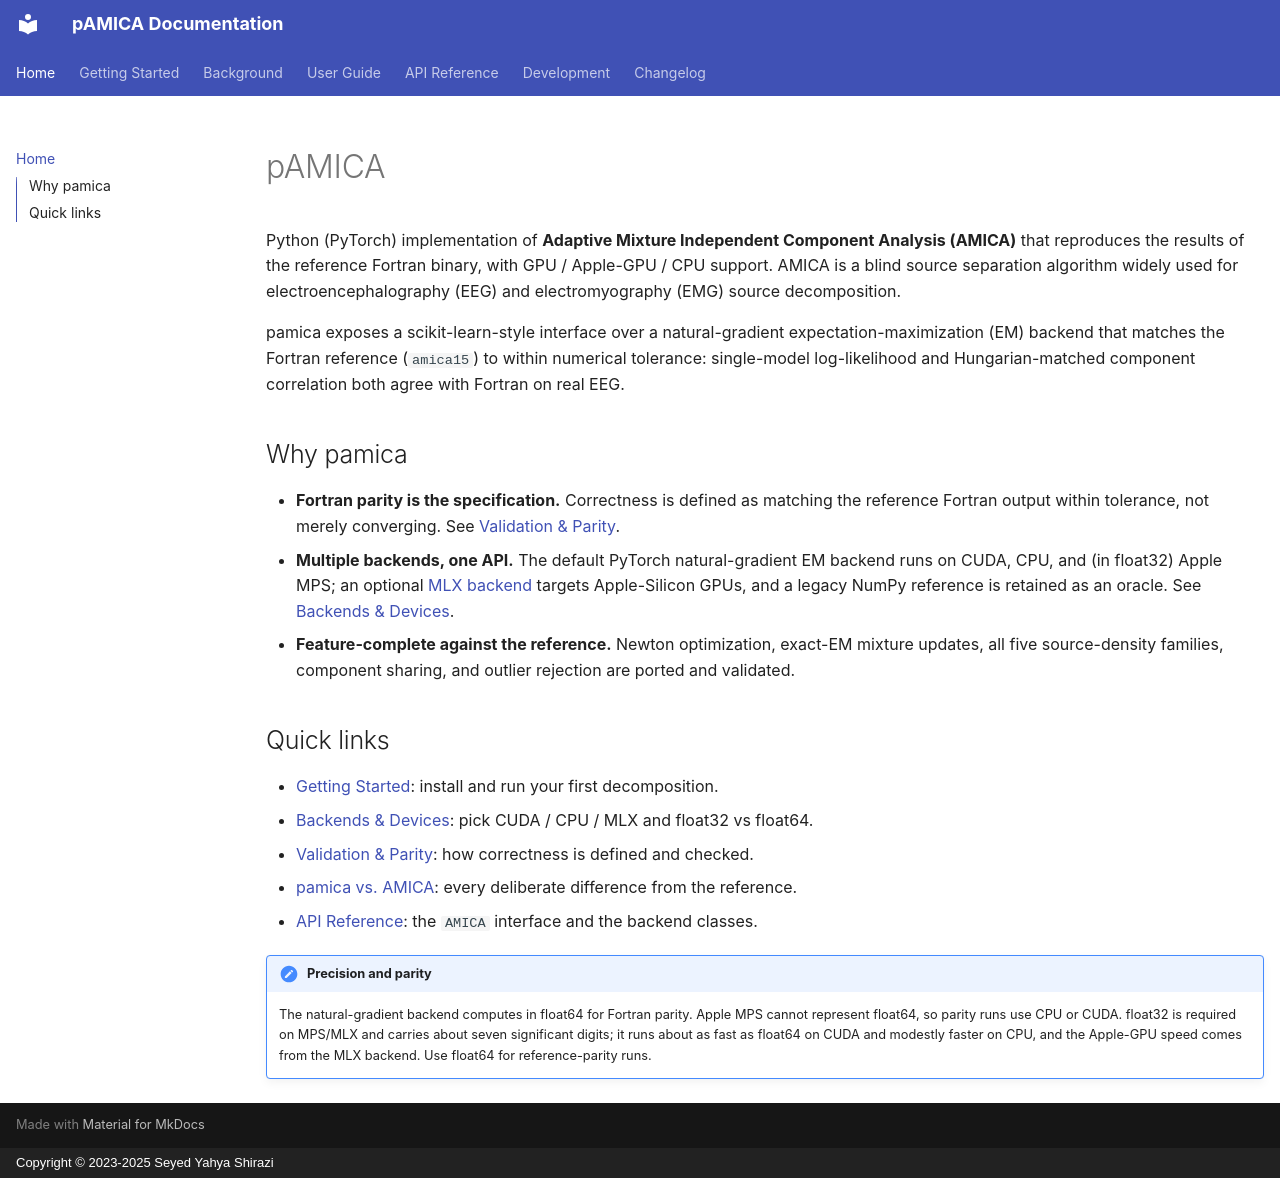

repository: sccn/pAMICA · page: index.html · generator: mkdocs · copyright: Copyright © 2023-2025 Seyed Yahya Shirazi

# pAMICA

Python (PyTorch) implementation of **Adaptive Mixture Independent Component
Analysis (AMICA)** that reproduces the results of the reference Fortran binary,
with GPU / Apple-GPU / CPU support. AMICA is a blind source separation algorithm
widely used for electroencephalography (EEG) and electromyography (EMG) source
decomposition.

pamica exposes a scikit-learn-style interface over a natural-gradient
expectation-maximization (EM) backend that matches the Fortran reference
(`amica15`) to within numerical tolerance: single-model log-likelihood and
Hungarian-matched component correlation both agree with Fortran on real EEG.

## Why pamica

- **Fortran parity is the specification.** Correctness is defined as matching the
  reference Fortran output within tolerance, not merely converging. See
  [Validation & Parity](guides/validation.md).
- **Multiple backends, one API.** The default PyTorch natural-gradient EM backend
  runs on CUDA, CPU, and (in float32) Apple MPS; an optional
  [MLX backend](guides/backends.md) targets Apple-Silicon GPUs, and a legacy
  NumPy reference is retained as an oracle. See [Backends & Devices](guides/backends.md).
- **Feature-complete against the reference.** Newton optimization, exact-EM
  mixture updates, all five source-density families, component sharing, and
  outlier rejection are ported and validated.

## Quick links

- [Getting Started](getting-started.md): install and run your first decomposition.
- [Backends & Devices](guides/backends.md): pick CUDA / CPU / MLX and float32 vs float64.
- [Validation & Parity](guides/validation.md): how correctness is defined and checked.
- [pamica vs. AMICA](guides/amica-differences.md): every deliberate difference from the reference.
- [API Reference](api/index.md): the `AMICA` interface and the backend classes.

!!! note "Precision and parity"
    The natural-gradient backend computes in float64 for Fortran parity. Apple
    MPS cannot represent float64, so parity runs use CPU or CUDA. float32 is
    required on MPS/MLX and carries about seven significant digits; it runs
    about as fast as float64 on CUDA and modestly faster on CPU, and the
    Apple-GPU speed comes from the MLX backend. Use float64 for
    reference-parity runs.
